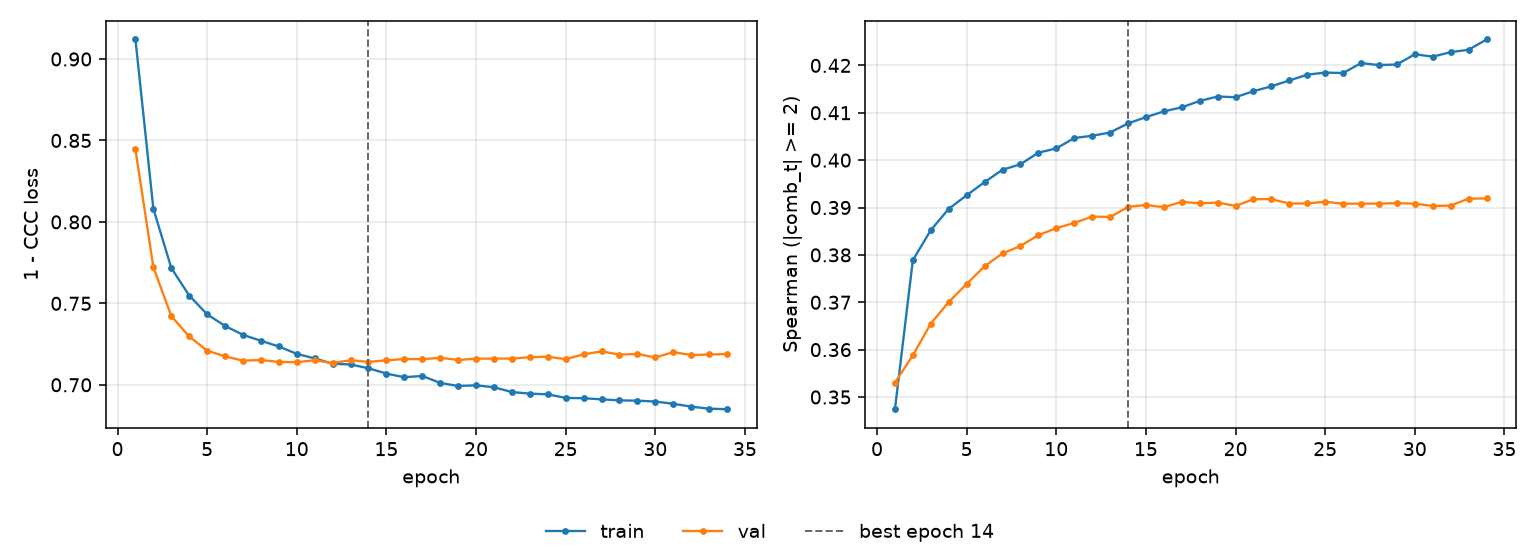

Values plotted in this chart, from the file beside it:
epoch, tr_loss, vl_loss, tr_sp, vl_sp, is_best
1, 0.912, 0.8445, 0.3474, 0.353, False
2, 0.8081, 0.7722, 0.3789, 0.3588, False
3, 0.7717, 0.7422, 0.3852, 0.3655, False
4, 0.7548, 0.7297, 0.3897, 0.37, False
5, 0.7433, 0.7209, 0.3926, 0.3739, False
6, 0.7361, 0.7175, 0.3954, 0.3776, False
7, 0.7307, 0.7148, 0.398, 0.3803, False
8, 0.727, 0.7152, 0.3991, 0.3819, False
9, 0.7235, 0.714, 0.4016, 0.3842, False
10, 0.719, 0.7139, 0.4025, 0.3856, False
11, 0.7162, 0.7151, 0.4047, 0.3867, False
12, 0.7129, 0.7134, 0.4051, 0.3881, False
13, 0.7125, 0.7151, 0.4058, 0.388, False
14, 0.7102, 0.7141, 0.4078, 0.3901, True
15, 0.7069, 0.715, 0.4091, 0.3906, False
16, 0.7046, 0.7158, 0.4103, 0.3901, False
17, 0.7054, 0.7157, 0.4111, 0.3912, False
18, 0.7012, 0.7166, 0.4125, 0.3909, False
19, 0.6993, 0.7153, 0.4134, 0.391, False
20, 0.6997, 0.716, 0.4133, 0.3903, False
21, 0.6985, 0.7161, 0.4146, 0.3918, False
22, 0.6956, 0.7161, 0.4156, 0.3918, False
23, 0.6946, 0.717, 0.4168, 0.3908, False
24, 0.6942, 0.7172, 0.418, 0.3909, False
25, 0.692, 0.7158, 0.4185, 0.3912, False
26, 0.6918, 0.7187, 0.4184, 0.3908, False
27, 0.6911, 0.7205, 0.4205, 0.3908, False
28, 0.6905, 0.7186, 0.4201, 0.3908, False
29, 0.6903, 0.7189, 0.4202, 0.3909, False
30, 0.6897, 0.7168, 0.4224, 0.3908, False
31, 0.6884, 0.7201, 0.4218, 0.3903, False
32, 0.6866, 0.7183, 0.4228, 0.3904, False
33, 0.6853, 0.7186, 0.4233, 0.3919, False
34, 0.685, 0.7189, 0.4255, 0.3919, False
